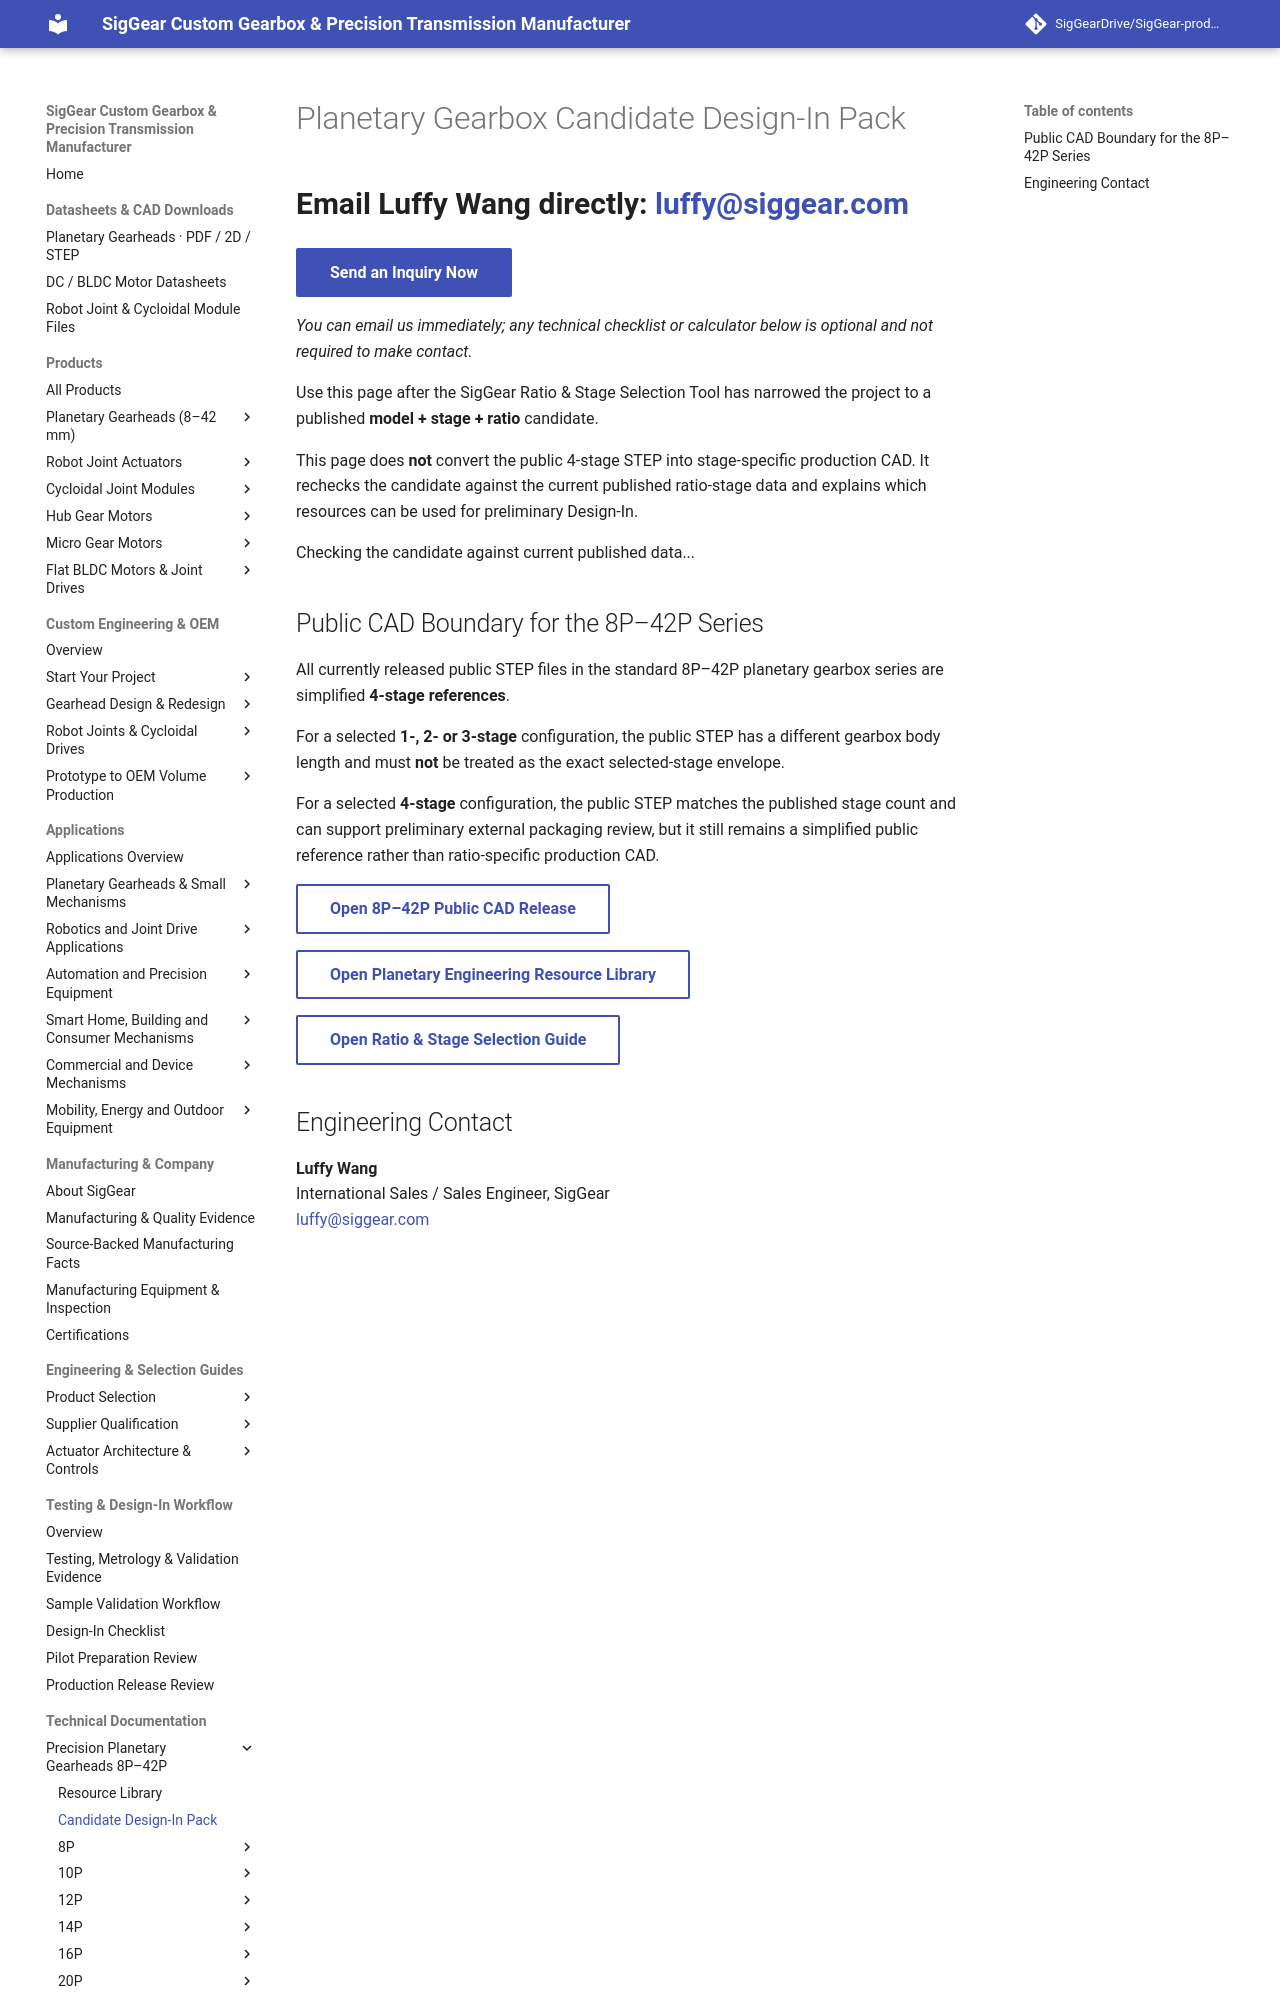

repository: SigGearDrive/SigGear-product-docs · page: engineering-resources/planetary-gearboxes/candidate-design-in-pack/index.html · generator: mkdocs

---
title: Planetary Gearbox Candidate Design-In Pack | Stage-Specific CAD Boundary | SigGear
description: Review a validated SigGear 8P–42P planetary gearbox candidate by model, stage and published ratio, with Datasheet, Mechanical Interface, public 4-stage STEP boundary and controlled configuration CAD request path.
---
